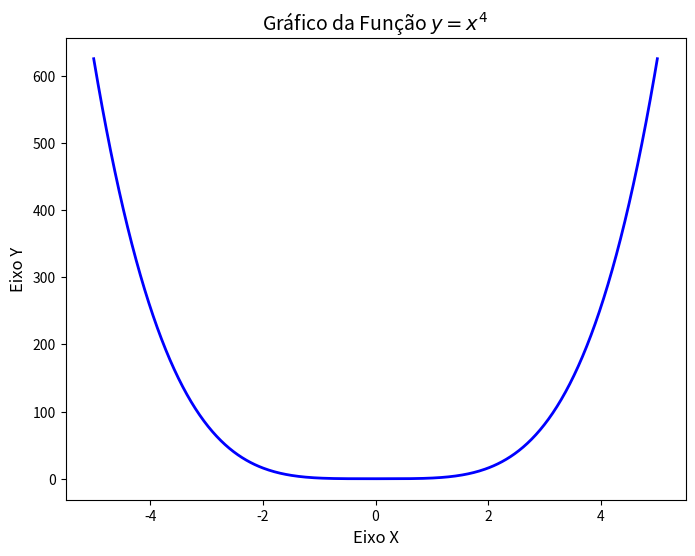

Here is the Python script that generated this plot:
import matplotlib.pyplot as plt
import numpy as np

# 1. Definir o intervalo de valores para o eixo X
# np.linspace cria 400 pontos distribuídos uniformemente entre -5 e 5
x = np.linspace(-5, 5, 400)

# 2. Calcular os valores do eixo Y (a função x^4)
y = x**4

# 3. Configurar a figura do gráfico
plt.figure(figsize=(8, 6))
plt.plot(x, y, label='$y = x^4$', color='blue', linewidth=2)

# 4. Adicionar detalhes visuais (título, rótulos e grade)
plt.title('Gráfico da Função $y = x^4$', fontsize=14)
plt.xlabel('Eixo X', fontsize=12)
plt.ylabel('Eixo Y', fontsize=12)
